The GitHub repository JothiSakthi24/Vignomungo contains a labelled image folder "Vignomungo" with 5 categories: cercospora leaf spot, healthy, insect damage, leaf crinkle, yellow mosaic. Examples follow, each with its label.

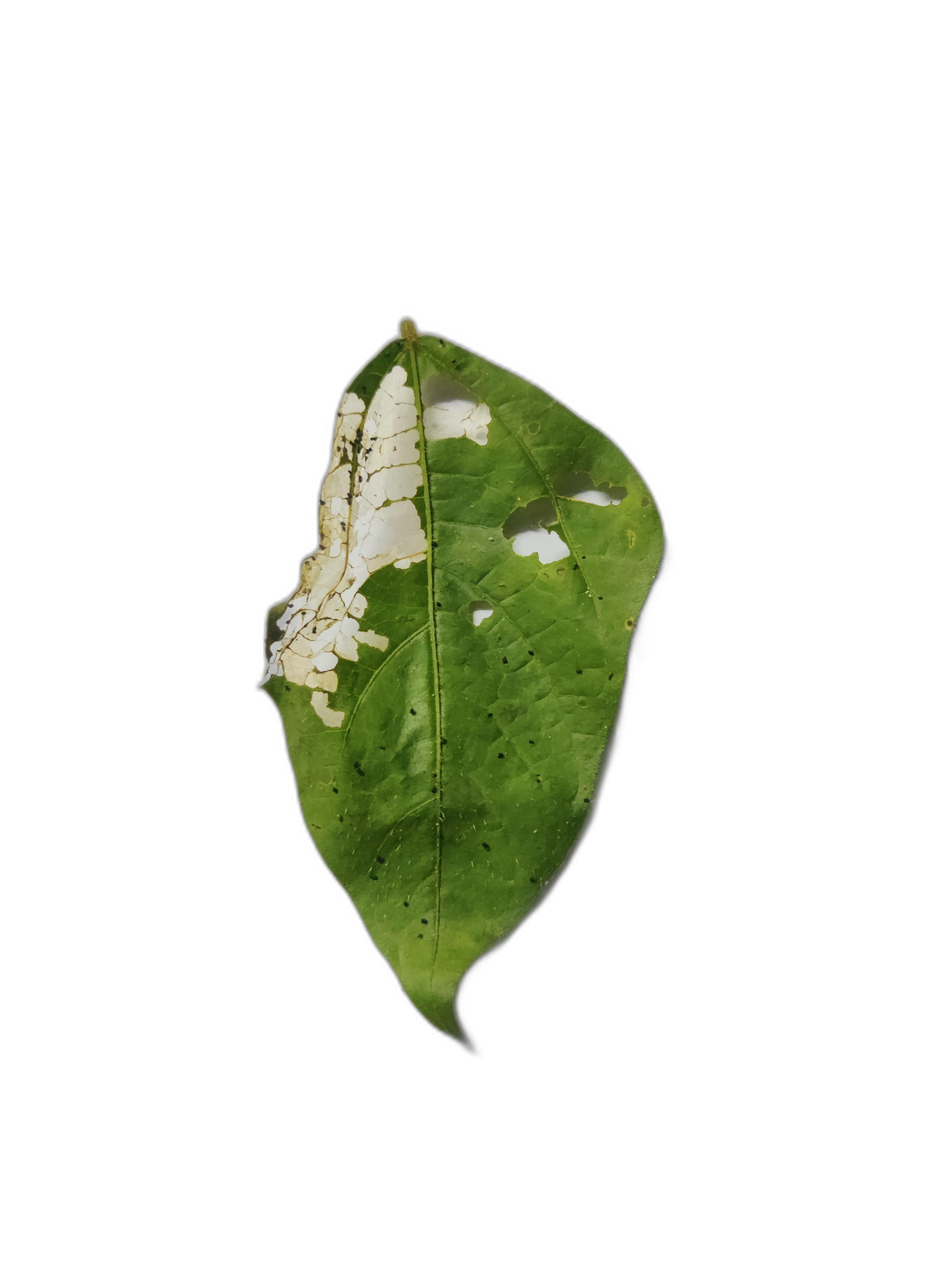
Label: insect damage

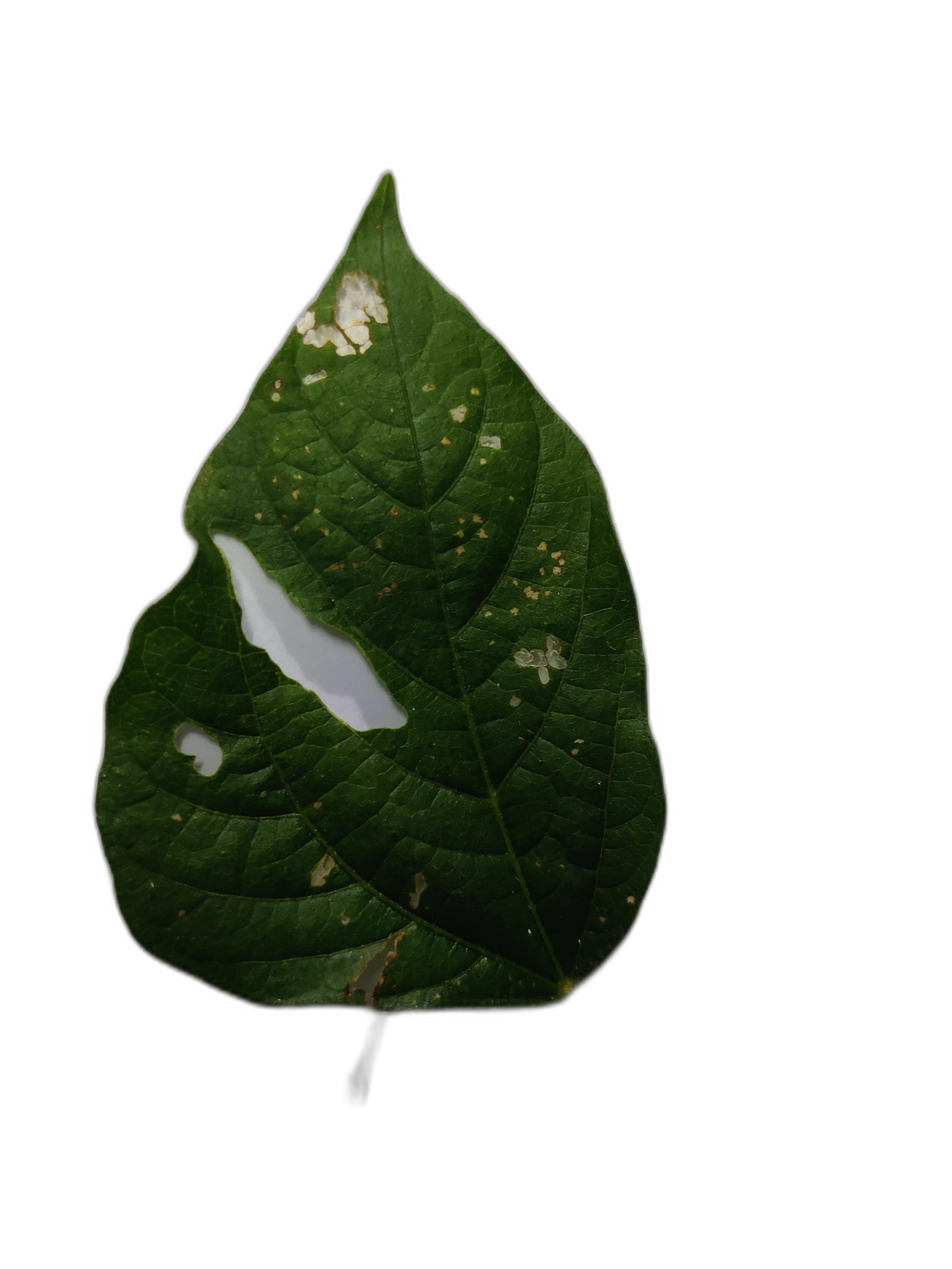
Label: cercospora leaf spot

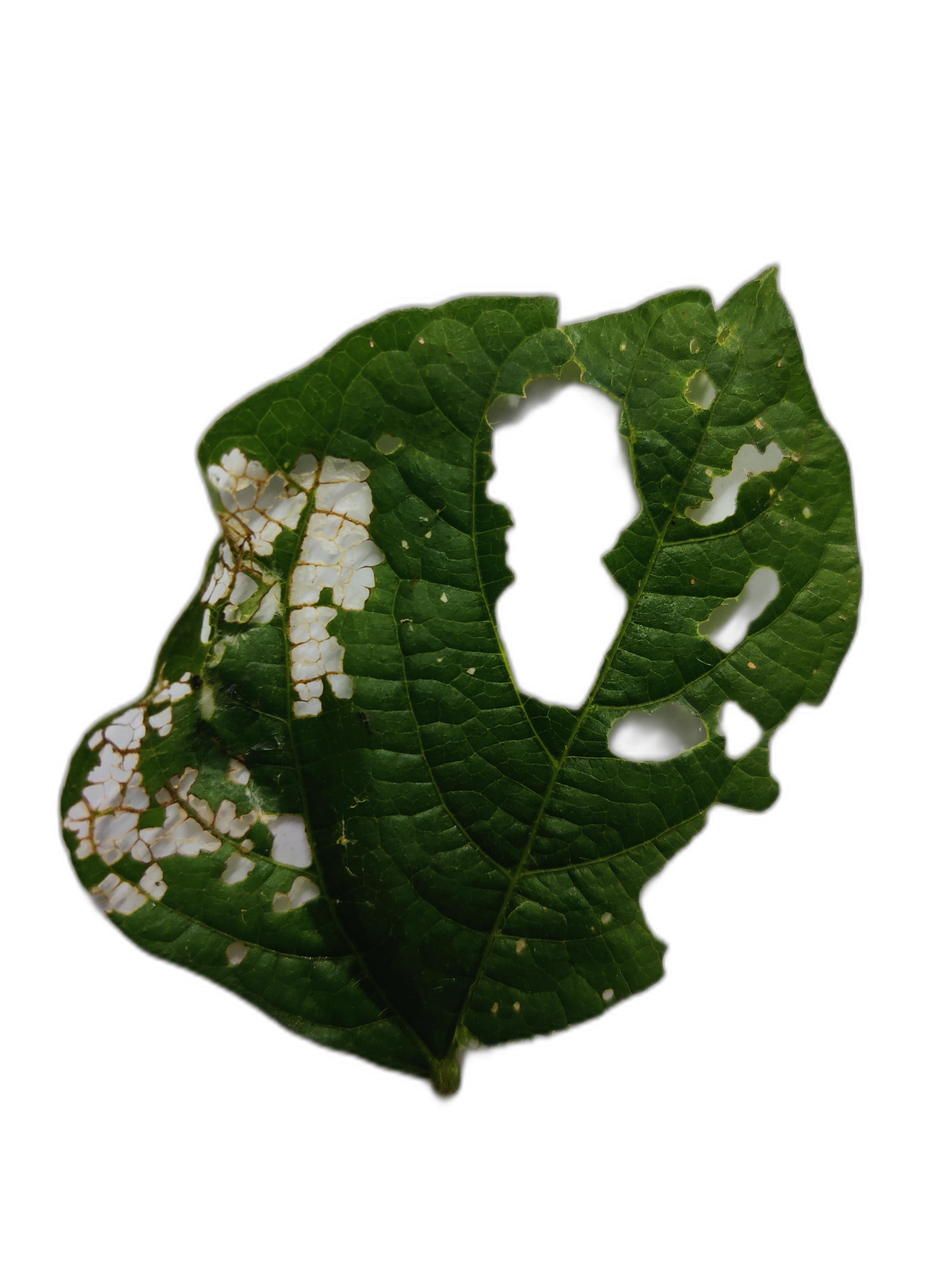
Label: cercospora leaf spot

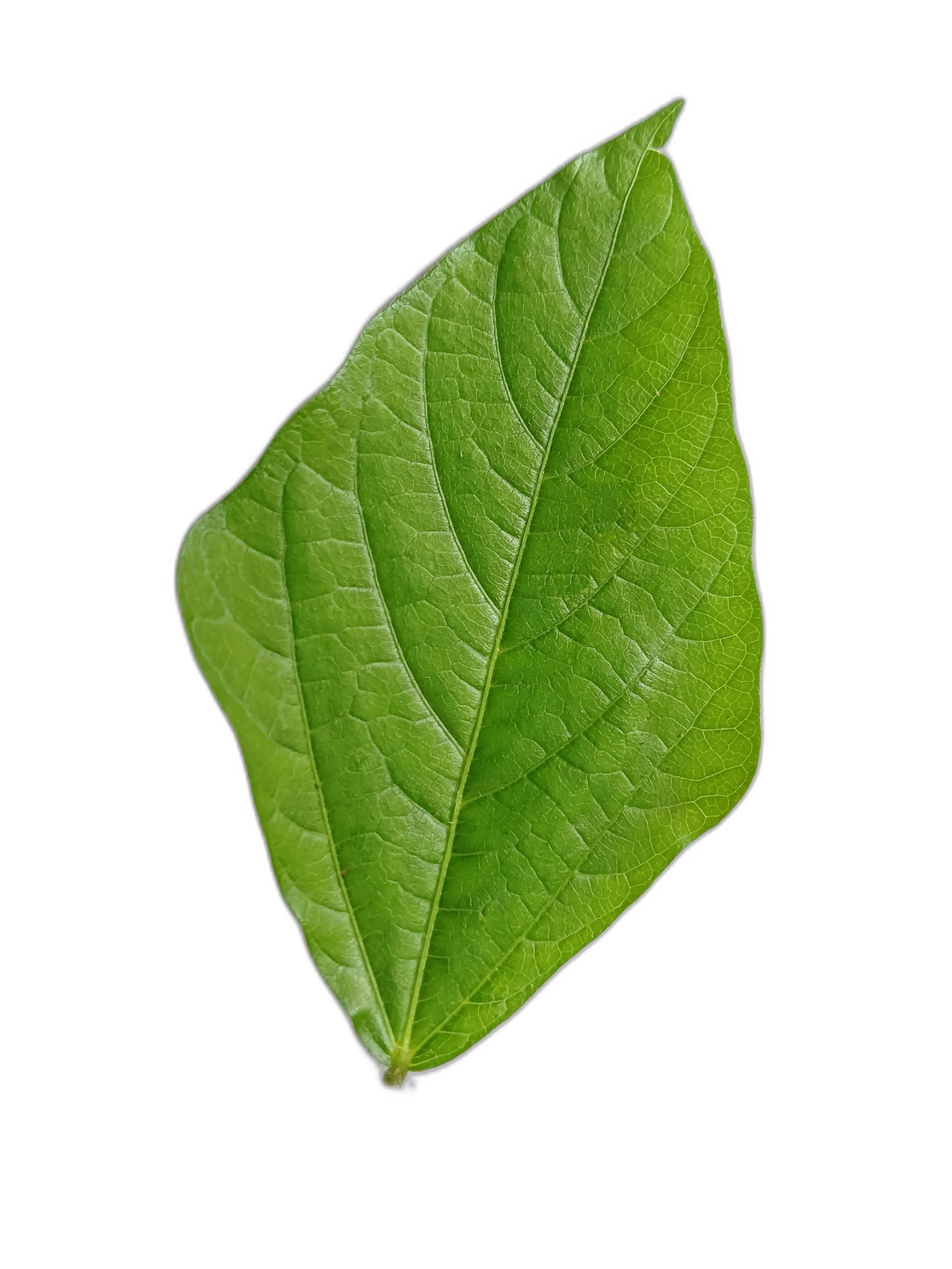
Label: healthy

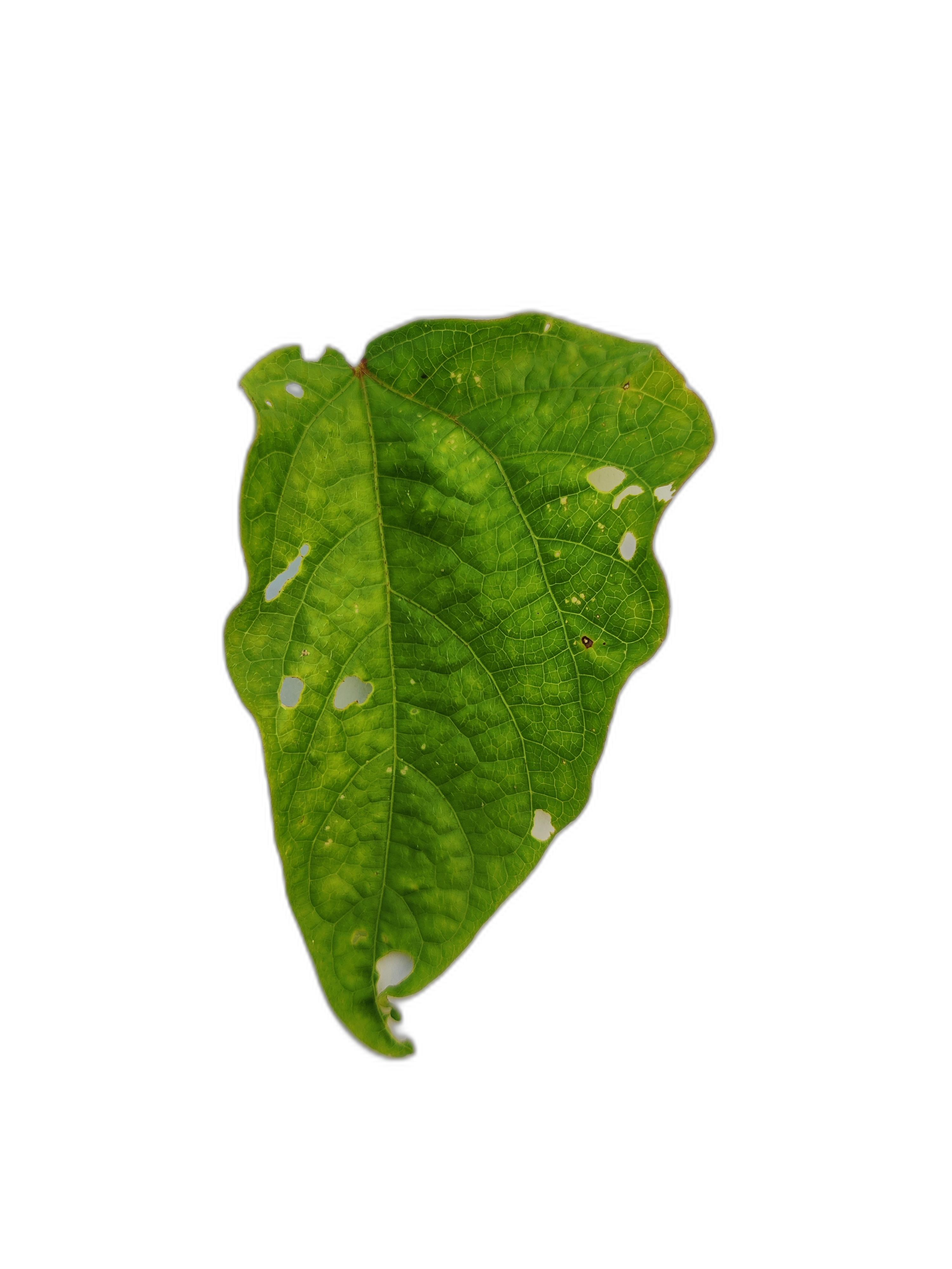
Label: leaf crinkle

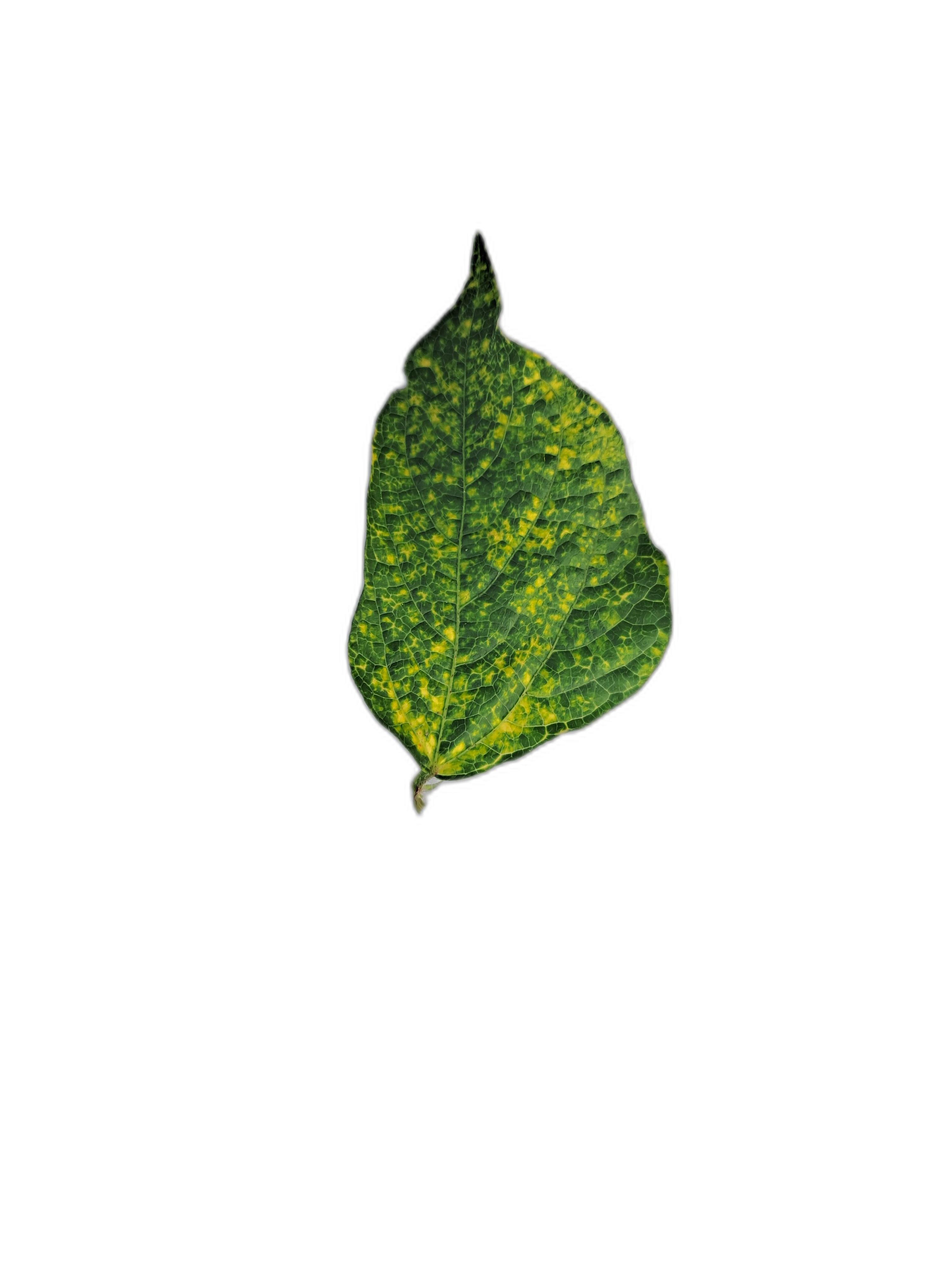
Label: yellow mosaic
